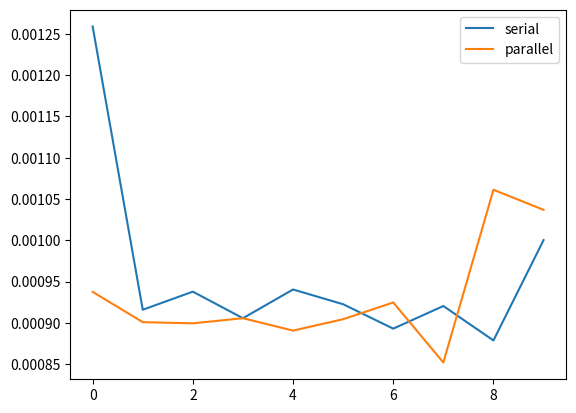

Generate this figure with matplotlib:
import matplotlib.pyplot as plt
import os
import time

time_s = []
time_p = []
for i in range(10):
    print ("testing " + str(i))
    start_serial = time.time()
    os.system("./main 0")
    end_serial = time.time()

    start_parallel = time.time()
    os.system("./main 1")
    end_parallel = time.time()



    time_s.append(end_serial - start_serial)

    time_p.append(end_parallel - start_parallel)


plt.plot(range(10), time_s, label="serial")
plt.plot(range(10), time_p, label="parallel")
plt.legend()

plt.show()
plt.savefig("compare.png")





